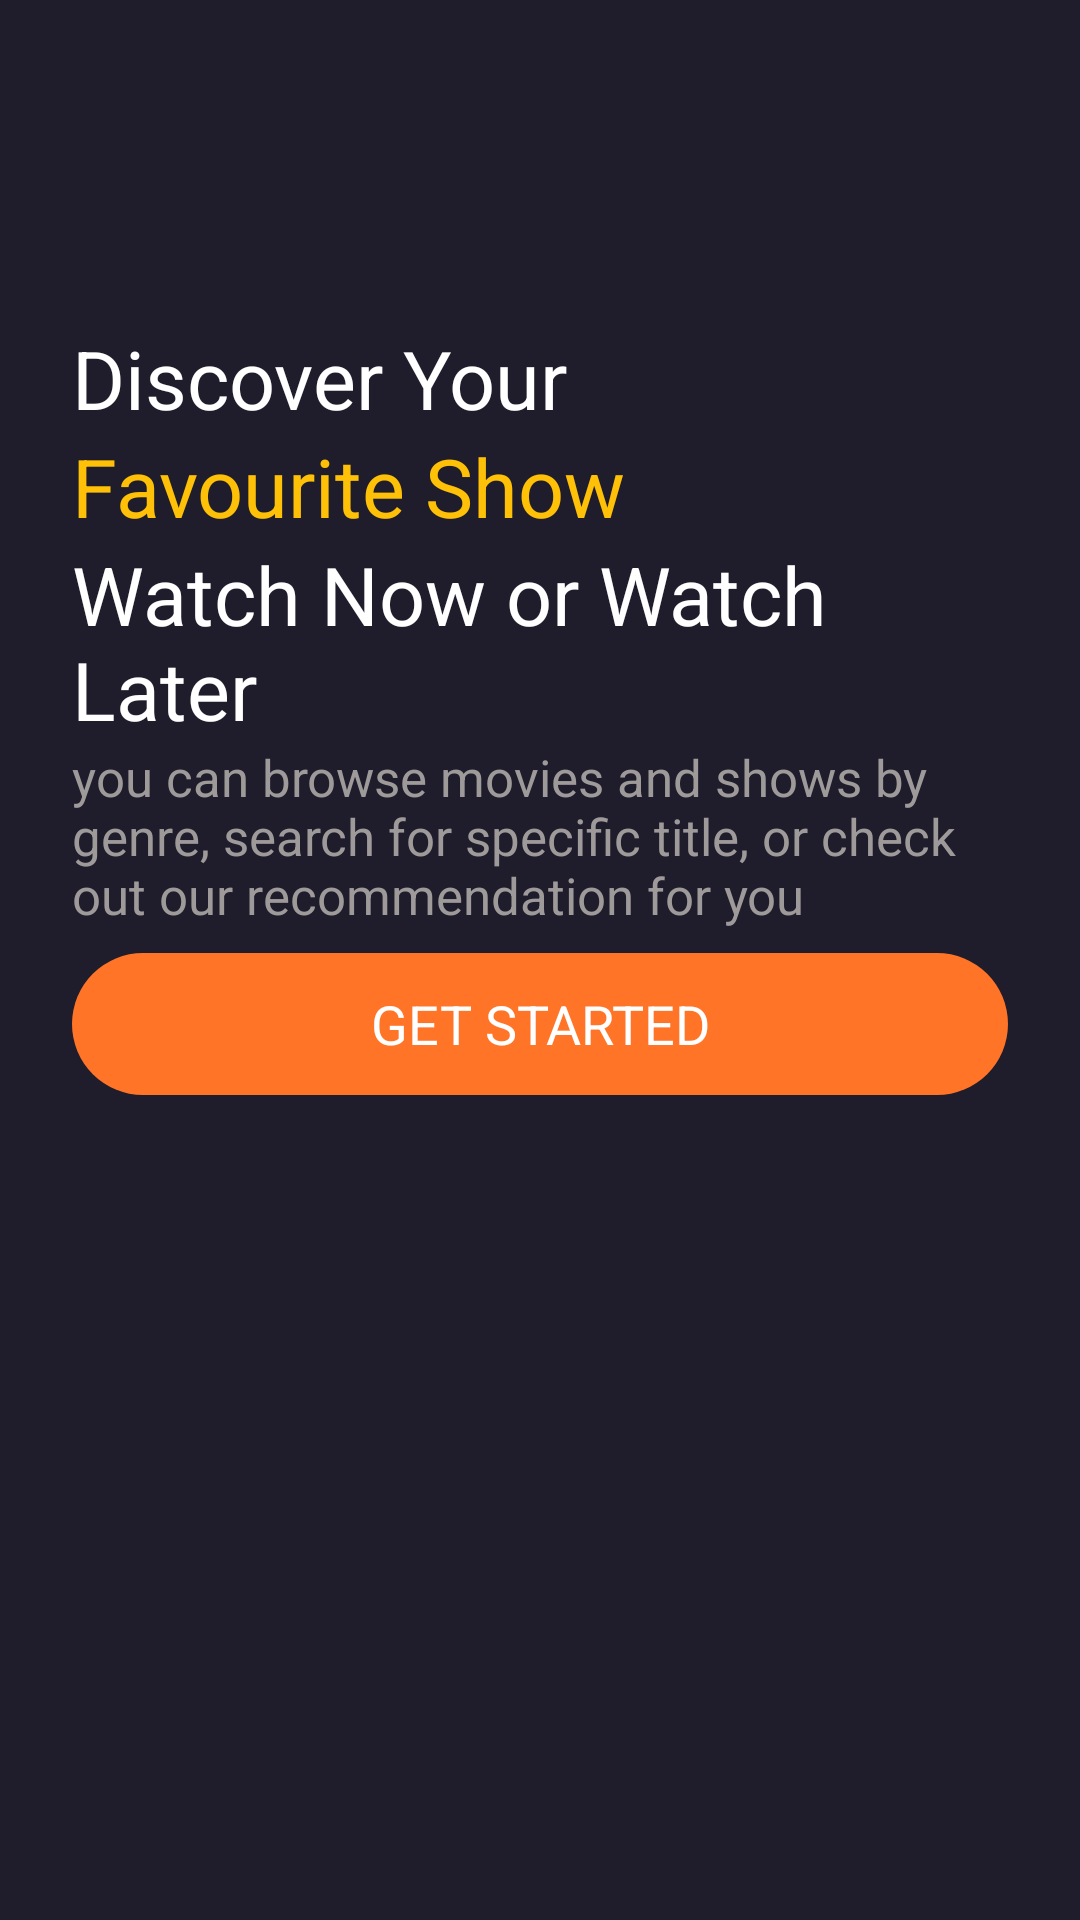

Here is an Android app screen rendered from its layout file. Give the layout XML and the strings, colors and styles it references.
<!-- AndroidManifest.xml: application theme Theme.MyApplication -->
<!-- res/layout/activity_intro.xml -->
<?xml version="1.0" encoding="utf-8"?>
<androidx.constraintlayout.widget.ConstraintLayout xmlns:android="http://schemas.android.com/apk/res/android"
    xmlns:app="http://schemas.android.com/apk/res-auto"
    xmlns:tools="http://schemas.android.com/tools"
    android:layout_width="match_parent"
    android:layout_height="match_parent"
    android:background="@color/main_theme"
    tools:context=".ui.intro.IntroActivity">

    <ScrollView
        android:layout_width="match_parent"
        android:layout_height="match_parent"
        tools:layout_editor_absoluteX="29dp"
        tools:layout_editor_absoluteY="0dp">

        <LinearLayout
            android:layout_width="match_parent"
            android:layout_height="wrap_content"
            android:orientation="vertical">

            <androidx.constraintlayout.widget.ConstraintLayout
                android:layout_width="match_parent"
                android:layout_height="match_parent">

                <ImageView
                    android:id="@+id/imageView"
                    android:layout_width="wrap_content"
                    android:layout_height="wrap_content"
                    android:src="@drawable/intro_pic"
                    tools:layout_editor_absoluteX="0dp"
                    tools:layout_editor_absoluteY="-47dp" />

                <ImageView
                    android:id="@+id/imageView2"
                    android:layout_width="0dp"
                    android:layout_height="100dp"
                    android:src="@drawable/gradient_background"
                    app:layout_constraintBottom_toBottomOf="parent"
                    app:layout_constraintEnd_toEndOf="parent"
                    app:layout_constraintHorizontal_bias="0.0"
                    app:layout_constraintStart_toStartOf="parent" />

            </androidx.constraintlayout.widget.ConstraintLayout>

            <LinearLayout
                android:layout_width="wrap_content"
                android:layout_height="257dp"
                android:layout_marginStart="24dp"
                android:layout_marginTop="8dp"
                android:layout_marginEnd="24dp"
                android:orientation="vertical">

                <TextView
                    android:id="@+id/textView2"
                    android:layout_width="match_parent"
                    android:layout_height="wrap_content"
                    android:text="Discover Your"
                    android:textColor="@color/text_white"
                    android:textSize="27sp" />

                <TextView
                    android:id="@+id/textView3"
                    android:layout_width="match_parent"
                    android:layout_height="wrap_content"
                    android:text="Favourite Show"
                    android:textColor="@color/yellow"
                    android:textSize="27sp" />

                <TextView
                    android:id="@+id/textView4"
                    android:layout_width="match_parent"
                    android:layout_height="wrap_content"
                    android:text="Watch Now or Watch Later"
                    android:textColor="@color/text_white"
                    android:textSize="27sp" />

                <TextView
                    android:id="@+id/textView5"
                    android:layout_width="match_parent"
                    android:layout_height="wrap_content"
                    android:text="you can browse movies and shows by genre, search for specific title, or check out our recommendation for you"
                    android:textColor="#9F9A9A"
                    android:textSize="17sp" />

                <androidx.appcompat.widget.AppCompatButton
                    android:id="@+id/getInBtn"
                    style="@android:style/Widget.Button"
                    android:layout_width="match_parent"
                    android:layout_height="wrap_content"
                    android:layout_marginTop="8dp"
                    android:background="@drawable/orange_button_background"
                    android:text="GET STARTED"
                    android:textColor="@color/text_white"
                    android:textSize="18sp" />
            </LinearLayout>
        </LinearLayout>
    </ScrollView>
</androidx.constraintlayout.widget.ConstraintLayout>
<!-- resources referenced by this layout -->
<resources>
  <color name="main_theme">#1F1D2B</color>
  <color name="text_white">#FFFFFFFF</color>
  <color name="yellow">#FFC107</color>
  <!-- drawable gradient_background (drawable) -->
  <?xml version="1.0" encoding="utf-8"?>
  <selector xmlns:android="http://schemas.android.com/apk/res/android">
  <item>
      <shape android:shape="rectangle">
          <gradient android:startColor="#00ffffff" android:endColor="@color/main_theme" android:angle="270"/>
      </shape>
  </item>
  </selector>
  <!-- drawable orange_button_background (drawable) -->
  <?xml version="1.0" encoding="utf-8"?>
  <selector xmlns:android="http://schemas.android.com/apk/res/android">
      <item>
          <shape android:shape="rectangle">
              <solid android:color="@color/orange_button"/>
              <corners android:radius="50dp"/>
          </shape>
      </item>
  </selector>
  <style name="Theme.MyApplication" parent="Theme.MaterialComponents.DayNight.NoActionBar">
          <item name="colorPrimaryDark">@color/main_theme</item>
      </style>
  <color name="orange_button">#FF7427</color>
</resources>
